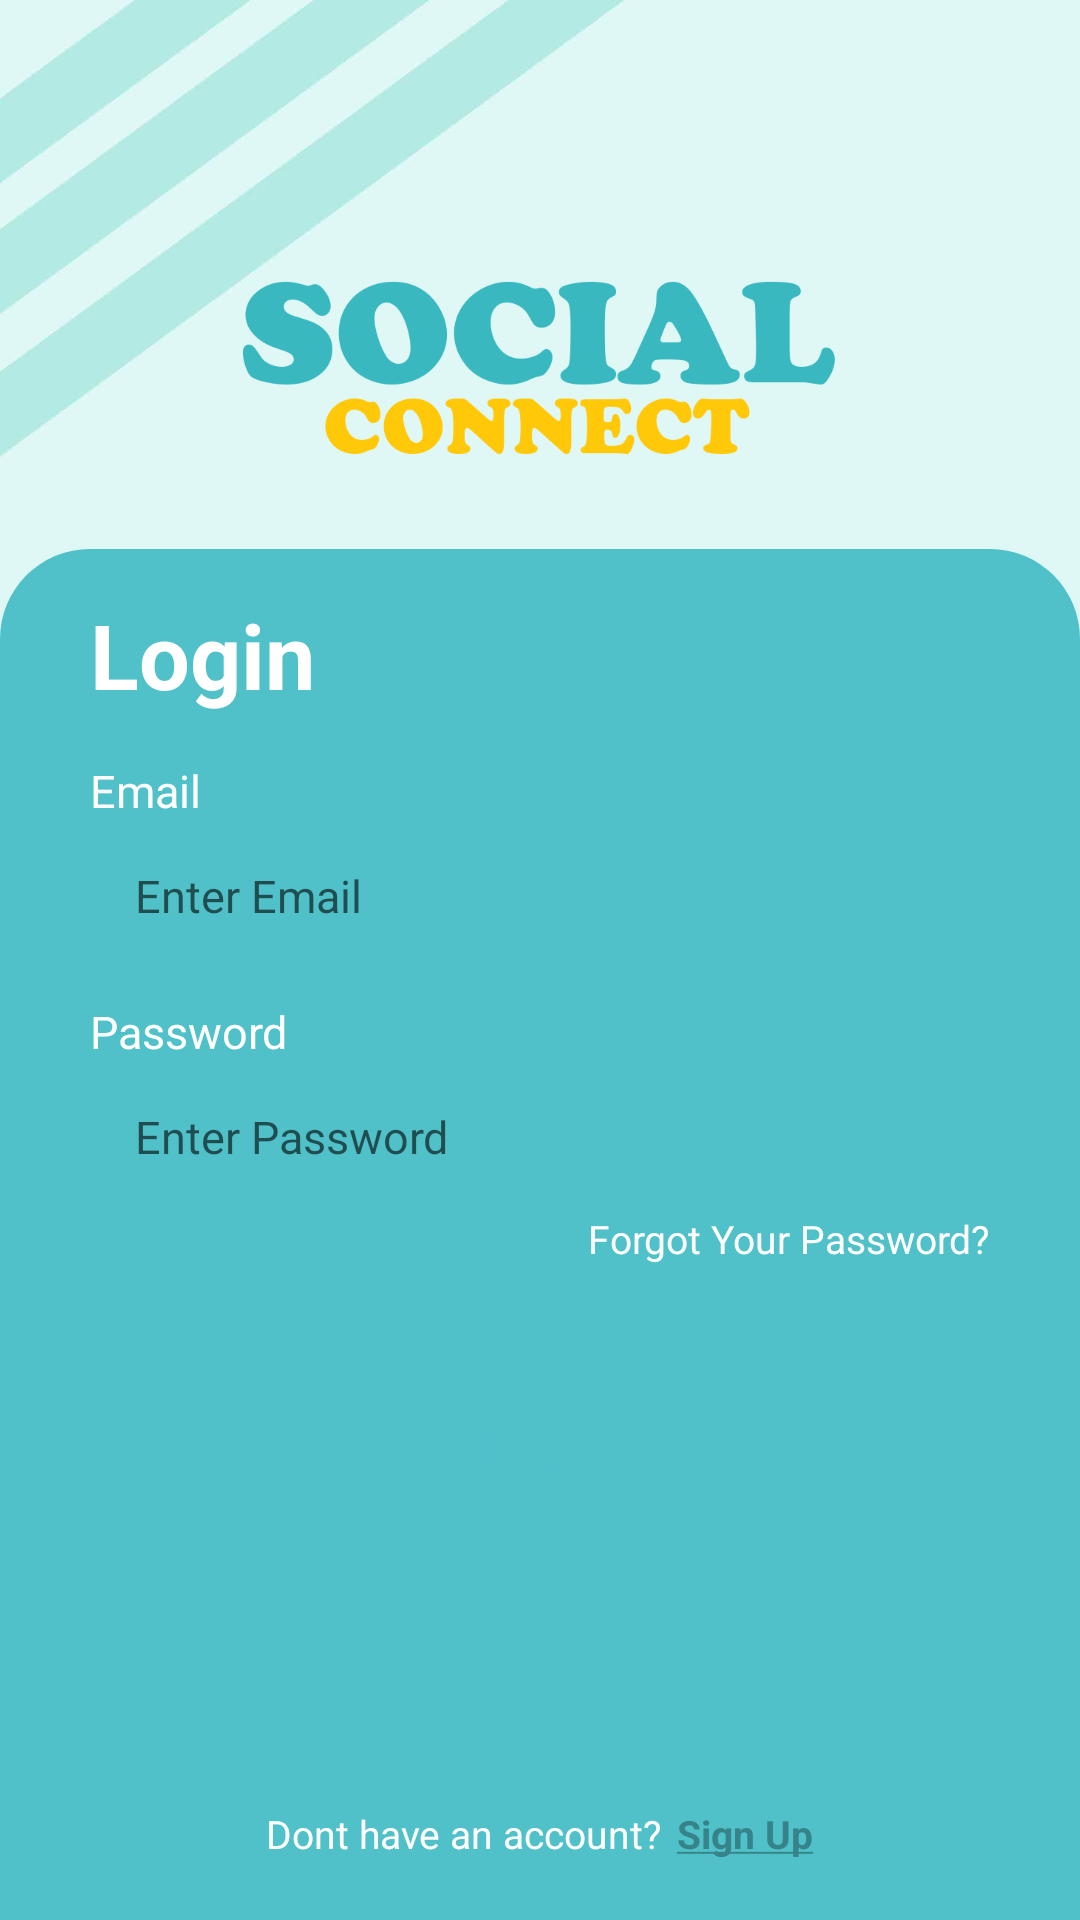

Layout XML and referenced resources for this Android screen:
<!-- AndroidManifest.xml: application theme Theme.I210450 -->
<!-- res/layout/activity_log_in.xml -->
<?xml version="1.0" encoding="utf-8"?>
<LinearLayout xmlns:android="http://schemas.android.com/apk/res/android"
    android:layout_width="match_parent"
    android:layout_height="match_parent"
    android:background="@drawable/main_page_clean"
    android:orientation="vertical">

    <RelativeLayout
        android:id="@+id/parrel"
        android:layout_width="match_parent"
        android:layout_height="match_parent"
        android:layout_weight="2.5">
        <ImageView
            android:id="@+id/img1"
            android:src="@drawable/social_connect"
            android:layout_width="wrap_content"
            android:layout_height="100dp"
            android:layout_marginHorizontal="80dp"
            android:layout_marginBottom="10dp"
            android:layout_alignParentBottom="true">
        </ImageView>
    </RelativeLayout>

    <RelativeLayout
        android:id="@+id/rel_layout"
        android:layout_weight="1"
        android:layout_width="match_parent"
        android:layout_height="match_parent"
        android:background="@drawable/rounded_square_login">

        <TextView
            android:id="@+id/login_text"
            android:text="Login"
            android:textStyle="bold"
            android:textSize="30dp"
            android:textColor="@color/white"
            android:layout_marginLeft="30dp"
            android:layout_marginTop="15dp"
            android:layout_width="match_parent"
            android:layout_height="wrap_content" />

        <TextView
            android:id="@+id/email_text"
            android:text="Email"
            android:textSize="15dp"
            android:textColor="@color/white"
            android:layout_marginLeft="30dp"
            android:layout_marginTop="15dp"
            android:layout_width="match_parent"
            android:layout_height="wrap_content"
            android:layout_below="@id/login_text" />

        <EditText
            android:id="@+id/email_box"
            android:hint="Enter Email"
            android:textSize="15sp"
            android:textColor="@color/black"
            android:autofillHints="emailAddress"
            android:singleLine="true"
            android:scrollHorizontally="true"
            android:paddingLeft="15dp"
            android:layout_width="match_parent"
            android:layout_height="40dp"
            android:background="@drawable/white_rounded_rectangle"
            android:layout_below="@id/email_text"
            android:layout_marginLeft="30dp"
            android:layout_marginRight="30dp"
            android:layout_marginTop="5dp" />

        <TextView
            android:id="@+id/password_text"
            android:text="Password"
            android:textSize="15dp"
            android:textColor="@color/white"
            android:layout_marginLeft="30dp"
            android:layout_marginTop="15dp"
            android:layout_width="match_parent"
            android:layout_height="wrap_content"
            android:layout_below="@id/email_box" />

        <EditText
            android:id="@+id/password_box"
            android:hint="Enter Password"
            android:password="true"
            android:autofillHints="password"
            android:textSize="15sp"
            android:textColor="@color/black"
            android:singleLine="true"
            android:scrollHorizontally="true"
            android:paddingLeft="15dp"
            android:layout_width="match_parent"
            android:layout_height="40dp"
            android:background="@drawable/white_rounded_rectangle"
            android:layout_below="@id/password_text"
            android:layout_marginLeft="30dp"
            android:layout_marginRight="30dp"
            android:layout_marginTop="5dp"/>

        <TextView
            android:id="@+id/forgot_password"
            android:clickable="true"
            android:text="Forgot Your Password?"
            android:textColor="@color/white"
            android:textSize="13sp"
            android:layout_width="wrap_content"
            android:layout_height="wrap_content"
            android:layout_below="@id/password_box"
            android:layout_alignEnd="@id/password_box"
            android:layout_marginTop="5dp"/>

        <Button
            android:id="@+id/login_button"
            android:text="Login"
            android:textAllCaps="false"
            android:textSize="15sp"
            android:textColor="#50c1c9"
            android:background="@drawable/white_rounded_rectangle"
            android:layout_width="170dp"
            android:layout_height="40dp"
            android:layout_below="@id/forgot_password"
            android:layout_centerHorizontal="true"
            android:layout_marginTop="40dp"/>
        <LinearLayout
            android:layout_width="wrap_content"
            android:layout_height="wrap_content"
            android:orientation="horizontal"
            android:layout_alignParentBottom="true"
            android:layout_centerHorizontal="true"
            android:layout_marginBottom="20dp">

            <TextView
                android:id="@+id/dontaccount"
                android:text="Dont have an account?"
                android:textColor="@color/white"
                android:textSize="13sp"
                android:layout_width="wrap_content"
                android:layout_height="wrap_content" />

            <TextView
                android:id="@+id/signup"
                android:clickable="true"
                android:text="@string/signup"
                android:textStyle="bold"
                android:textColor="#368389"
                android:textSize="13sp"
                android:layout_marginStart="5dp"
                android:layout_width="wrap_content"
                android:layout_height="wrap_content"/>
        </LinearLayout>

    </RelativeLayout>
</LinearLayout>
<!-- resources referenced by this layout -->
<resources>
  <!-- drawable main_page_clean: jpg bitmap (drawable, 44424 bytes) -->
  <!-- drawable rounded_square_login (drawable) -->
  <?xml version="1.0" encoding="utf-8"?>
  <shape xmlns:android="http://schemas.android.com/apk/res/android"
      android:shape="rectangle">
      <solid android:color="#50c1c9"/>
      <corners android:topLeftRadius="30dp"
          android:topRightRadius="30dp"/>
  </shape>
  <!-- drawable social_connect: png bitmap (drawable, 34579 bytes) -->
  <string name="signup"><u>Sign Up</u></string>
  <style name="Theme.I210450" parent="Base.Theme.I210450" />
  <style name="Base.Theme.I210450" parent="Theme.AppCompat.Light.NoActionBar">
          <item name="android:windowTranslucentStatus">true</item>
          
          
      </style>
  <!-- not gathered from this repository: default colours our renderer supplied (Android Studio template values) -->
  <color name="black">#FF000000</color>
  <color name="white">#FFFFFFFF</color>
</resources>
